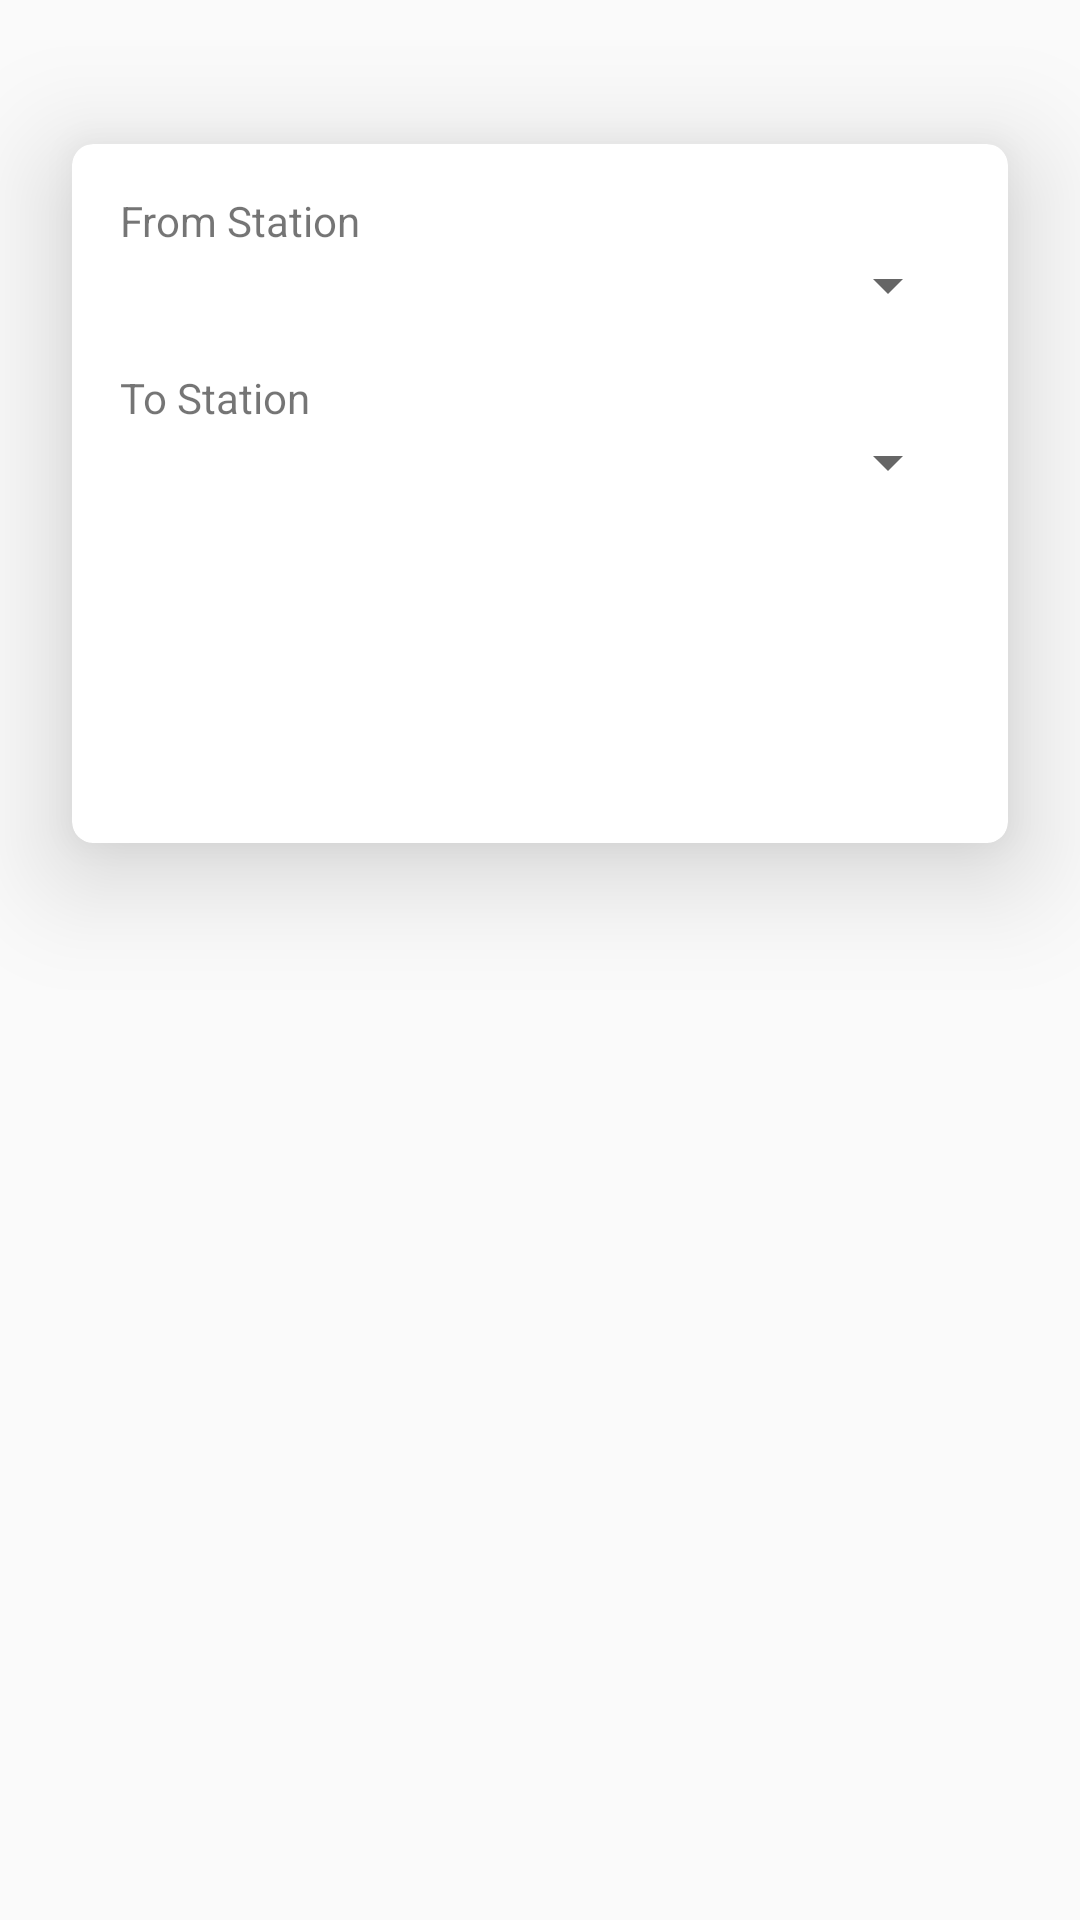

The Android layout XML behind this screen, and the referenced resources:
<!-- AndroidManifest.xml: application theme AppTheme -->
<!-- res/layout/fragment_book_ticket.xml -->
<FrameLayout xmlns:android="http://schemas.android.com/apk/res/android"
    xmlns:app="http://schemas.android.com/apk/res-auto"
    xmlns:tools="http://schemas.android.com/tools"
    android:id="@+id/map"
    android:layout_width="match_parent"
    android:background="@drawable/bg_design"
    android:layout_height="match_parent"
    tools:context="com.mock.bookmyticket.ui.home.MainActivity">
    <android.support.v7.widget.CardView
        android:layout_width="match_parent"
        android:layout_height="wrap_content"
        android:layout_marginLeft="@dimen/margincard"
        android:layout_marginRight="@dimen/margincard"
        android:layout_marginTop="@dimen/margintop"
        android:layout_marginStart="@dimen/margincard"
        android:layout_marginEnd="@dimen/margincard"
        app:cardCornerRadius="7dp"
        app:cardElevation="22dp">

    <android.support.constraint.ConstraintLayout
        android:layout_width="match_parent"
        android:layout_height="match_parent">

        <Spinner
            android:id="@+id/autoTVFrom"
            android:layout_width="0dp"
            android:layout_height="wrap_content"
            android:layout_marginEnd="16dp"
            android:layout_marginRight="16dp"
            android:hint="@string/from_station"
            app:layout_constraintRight_toRightOf="parent"
            android:gravity="center_horizontal"
            android:layout_marginLeft="24dp"
            app:layout_constraintLeft_toLeftOf="parent"
            android:layout_marginStart="24dp"
            app:layout_constraintHorizontal_bias="0.0"
            android:layout_marginTop="0dp"
            app:layout_constraintTop_toBottomOf="@+id/textView2" />

        <Spinner
            android:id="@+id/autoTVTO"
            android:layout_width="0dp"
            android:layout_height="wrap_content"
            android:layout_marginRight="16dp"
            android:hint="@string/to_station"
            app:layout_constraintRight_toRightOf="parent"
            android:gravity="center_horizontal"
            android:layout_marginEnd="16dp"
            android:layout_marginLeft="24dp"
            app:layout_constraintLeft_toLeftOf="parent"
            app:layout_constraintHorizontal_bias="0.0"
            android:layout_marginStart="24dp"
            android:layout_marginTop="0dp"
            app:layout_constraintTop_toBottomOf="@+id/textView3" />

        <Button
            android:id="@+id/btnBookTicket"
            android:layout_width="0dp"
            android:layout_height="48dp"
            style="@style/Button.Primary.Empty"
            android:text="@string/book_ticket"
            android:layout_marginRight="32dp"
            app:layout_constraintRight_toRightOf="parent"
            android:layout_marginLeft="32dp"
            app:layout_constraintLeft_toLeftOf="parent"
            app:layout_constraintHorizontal_bias="0.0"
            android:layout_marginStart="32dp"
            android:layout_marginEnd="32dp"
            app:layout_constraintBottom_toBottomOf="parent"
            android:layout_marginBottom="24dp" />

        <TextView
            android:id="@+id/textView2"
            android:layout_width="wrap_content"
            android:layout_height="wrap_content"
            android:layout_marginLeft="16dp"
            android:layout_marginTop="16dp"
            android:text="@string/from_station"
            app:layout_constraintLeft_toLeftOf="parent"
            app:layout_constraintTop_toTopOf="parent" />

        <TextView
            android:id="@+id/textView3"
            android:layout_width="wrap_content"
            android:layout_height="wrap_content"
            android:layout_marginLeft="16dp"
            android:layout_marginTop="16dp"
            android:text="@string/to_station"
            app:layout_constraintLeft_toLeftOf="parent"
            app:layout_constraintTop_toBottomOf="@+id/autoTVFrom" />

        <TextView
            android:id="@+id/tvTotalFare"
            android:layout_width="wrap_content"
            android:layout_height="wrap_content"
            android:visibility="invisible"
            android:layout_marginBottom="12dp"
            app:layout_constraintBottom_toTopOf="@+id/btnBookTicket"
            android:layout_marginTop="12dp"
            app:layout_constraintTop_toBottomOf="@+id/autoTVTO"
            android:layout_marginRight="32dp"
            app:layout_constraintVertical_bias="0.0"
            app:layout_constraintRight_toRightOf="parent"
            android:layout_marginLeft="32dp"
            app:layout_constraintLeft_toLeftOf="parent" />

    </android.support.constraint.ConstraintLayout>
    </android.support.v7.widget.CardView>
</FrameLayout>
<!-- resources referenced by this layout -->
<resources>
  <dimen name="margincard">24dp</dimen>
  <dimen name="margintop">48dp</dimen>
  <string name="book_ticket">Book Ticket</string>
  <string name="from_station">From Station</string>
  <string name="to_station">To Station</string>
  <style name="Button.Primary.Empty" parent="Button.Primary">
          <item name="android:textColor">@color/white</item>
          <item name="android:textAllCaps">true</item>
          <item name="android:background">@drawable/button_primary_bg</item>
      </style>
  <style name="AppTheme" parent="Theme.AppCompat.Light.DarkActionBar">
          
          <item name="colorPrimary">@color/colorPrimary</item>
          <item name="colorPrimaryDark">@color/colorPrimaryDark</item>
          <item name="colorAccent">@color/colorAccent</item>
      </style>
  <style name="Button.Primary" parent="Button">
          <item name="android:textColor">@color/white</item>
          <item name="android:background">@drawable/button_primary_bg</item>
      </style>
  <color name="white">#ffffff</color>
  <color name="colorPrimary">@color/blue_black_light</color>
  <color name="colorPrimaryDark">@color/black</color>
  <color name="colorAccent">#FF4081</color>
  <style name="Button" parent="Widget.AppCompat.Button">
          <item name="android:textColor">@color/black_effective</item>
          <item name="android:layout_height">48dp</item>
          <item name="android:layout_width">match_parent</item>
          <item name="android:paddingLeft">8dp</item>
          <item name="android:paddingRight">8dp</item>
          <item name="android:textAllCaps">false</item>
          <item name="android:textSize">16sp</item>
          <item name="android:background">@drawable/button_bg</item>
          <item name="android:foreground">?selectableItemBackground</item>
      </style>
  <color name="blue_black_light">#516179</color>
  <color name="black">#000000</color>
  <color name="black_effective">#2a2a2a</color>
</resources>
